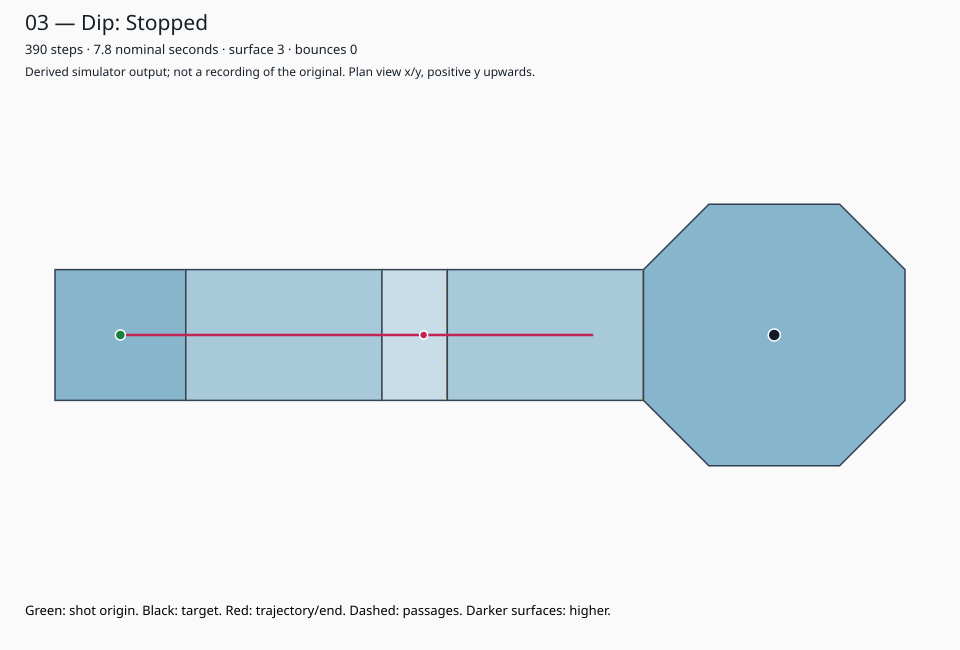

Data behind this chart, as committed beside it:
step, timeSeconds, x, y, z, vx, vy, surface, bounces, events
0, 0, -250, 0, 90, 10, 0, 1, 0, 
1, 0.02, -240, 0, 90, 9.8, 0, 1, 0, 
2, 0.04, -230.2, 0, 90, 9.604, 0, 1, 0, 
3, 0.06, -220.6, 0, 90, 9.412, 0, 1, 0, 
4, 0.08, -211.2, 0, 90, 9.224, 0, 1, 0, 
5, 0.1, -202, 0, 90, 9.039, 0, 1, 0, 
6, 0.12, -192.9, 0, 90, 8.858, 0, 2, 0, PassageSelected
7, 0.14, -183.8, 0, 86.22, 8.912, 0, 2, 0, 
8, 0.16, -174.7, 0, 81.37, 8.964, 0, 2, 0, 
9, 0.18, -165.5, 0, 76.5, 9.015, 0, 2, 0, 
10, 0.2, -156.2, 0, 71.59, 9.066, 0, 2, 0, 
11, 0.22, -146.9, 0, 66.66, 9.115, 0, 2, 0, 
12, 0.24, -137.6, 0, 61.7, 9.163, 0, 2, 0, 
13, 0.26, -128.2, 0, 56.71, 9.211, 0, 2, 0, 
14, 0.28, -118.7, 0, 51.7, 9.257, 0, 2, 0, 
15, 0.3, -109.2, 0, 46.66, 9.302, 0, 2, 0, 
16, 0.32, -99.7, 0, 41.6, 9.347, 0, 2, 0, 
17, 0.34, -90.12, 0, 36.51, 9.391, 0, 2, 0, 
18, 0.36, -80.5, 0, 31.4, 9.433, 0, 2, 0, 
19, 0.38, -70.83, 0, 26.26, 9.475, 0, 2, 0, 
20, 0.4, -61.12, 0, 21.11, 9.516, 0, 2, 0, 
21, 0.42, -51.36, 0, 15.93, 9.557, 0, 2, 0, 
22, 0.44, -41.57, 0, 10.73, 9.596, 0, 3, 0, PassageSelected
23, 0.46, -31.98, 0, 10, 9.404, 0, 3, 0, 
24, 0.48, -22.57, 0, 10, 9.216, 0, 3, 0, 
25, 0.5, -13.36, 0, 10, 9.032, 0, 3, 0, 
26, 0.52, -4.324, 0, 10, 8.851, 0, 3, 0, 
27, 0.54, 4.527, 0, 10, 8.674, 0, 4, 0, PassageSelected
28, 0.56, 12.97, 0, 12.41, 8.27, 0, 4, 0, 
29, 0.58, 21, 0, 16.92, 7.874, 0, 4, 0, 
30, 0.6, 28.64, 0, 21.2, 7.486, 0, 4, 0, 
31, 0.62, 35.89, 0, 25.27, 7.106, 0, 4, 0, 
32, 0.64, 42.76, 0, 29.14, 6.733, 0, 4, 0, 
33, 0.66, 49.26, 0, 32.81, 6.368, 0, 4, 0, 
34, 0.68, 55.39, 0, 36.27, 6.01, 0, 4, 0, 
35, 0.7, 61.17, 0, 39.54, 5.659, 0, 4, 0, 
36, 0.72, 66.59, 0, 42.62, 5.315, 0, 4, 0, 
37, 0.74, 71.67, 0, 45.51, 4.978, 0, 4, 0, 
38, 0.76, 76.41, 0, 48.22, 4.648, 0, 4, 0, 
39, 0.78, 80.83, 0, 50.75, 4.325, 0, 4, 0, 
40, 0.8, 84.91, 0, 53.11, 4.008, 0, 4, 0, 
41, 0.82, 88.69, 0, 55.29, 3.697, 0, 4, 0, 
42, 0.84, 92.15, 0, 57.3, 3.392, 0, 4, 0, 
43, 0.86, 95.31, 0, 59.15, 3.094, 0, 4, 0, 
44, 0.88, 98.16, 0, 60.83, 2.801, 0, 4, 0, 
45, 0.9, 100.7, 0, 62.35, 2.515, 0, 4, 0, 
46, 0.92, 103, 0, 63.72, 2.234, 0, 4, 0, 
47, 0.94, 105, 0, 64.94, 1.959, 0, 4, 0, 
48, 0.96, 106.7, 0, 66, 1.689, 0, 4, 0, 
49, 0.98, 108.2, 0, 66.92, 1.425, 0, 4, 0, 
50, 1, 109.4, 0, 67.7, 1.165, 0, 4, 0, 
51, 1.02, 110.3, 0, 68.33, 0.9116, 0, 4, 0, 
52, 1.04, 111, 0, 68.83, 0.6627, 0, 4, 0, 
53, 1.06, 111.4, 0, 69.19, 0.4189, 0, 4, 0, 
54, 1.08, 111.6, 0, 69.42, 0.1799, 0, 4, 0, 
55, 1.1, 111.5, 0, 69.52, -0.05426, 0, 4, 0, 
56, 1.12, 111.2, 0, 69.49, -0.2838, 0, 4, 0, 
57, 1.14, 110.7, 0, 69.33, -0.5087, 0, 4, 0, 
58, 1.16, 110, 0, 69.05, -0.7291, 0, 4, 0, 
59, 1.18, 109, 0, 68.66, -0.9451, 0, 4, 0, 
... 331 more rows
